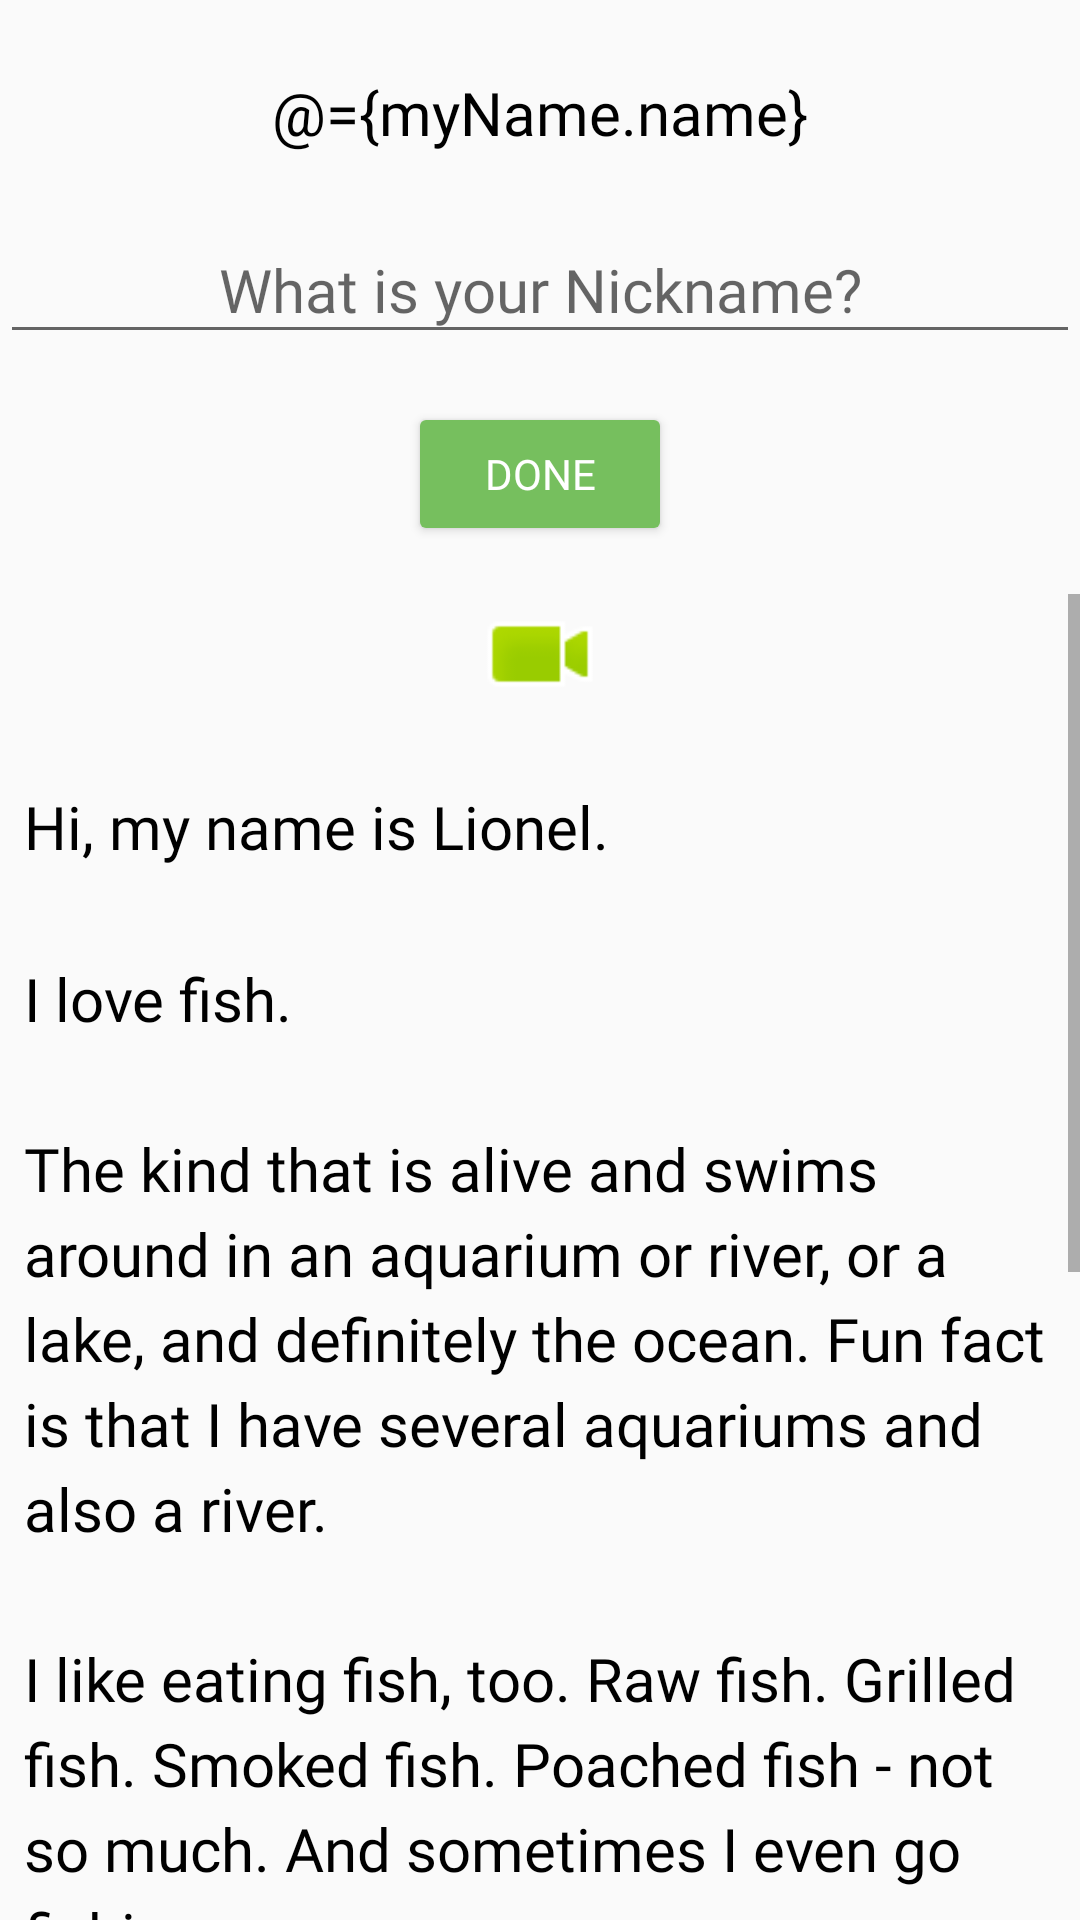

Reconstruct the res/layout file that produces this screen, plus the resources it refers to.
<!-- AndroidManifest.xml: application theme AppTheme -->
<!-- res/layout/activity_about_me.xml -->
<?xml version="1.0" encoding="utf-8"?>
<layout xmlns:android="http://schemas.android.com/apk/res/android"
    xmlns:app="http://schemas.android.com/apk/res-auto"
    xmlns:tools="http://schemas.android.com/tools"
    tools:context=".about_me.AboutMeActivity">

    <data>

        <variable
            name="myName"
            type="com.lionel.kotlinp.about_me.MyName" />
    </data>

    <LinearLayout
        android:layout_width="match_parent"
        android:layout_height="match_parent"
        android:orientation="vertical">

        <TextView
            android:id="@+id/textView"
            style="@style/NameStyle"
            android:layout_width="match_parent"
            android:layout_height="wrap_content"
            android:text="@={myName.name}"
            android:textAlignment="center" />

        <EditText
            android:id="@+id/edtNickName"
            style="@style/NameStyle"
            android:layout_width="match_parent"
            android:layout_height="wrap_content"
            android:hint="@string/what_is_your_nickname"
            android:inputType="textPersonName"
            android:textAlignment="center" />

        <Button
            android:id="@+id/btnDone"
            style="@style/Widget.AppCompat.Button.Colored"
            android:layout_width="wrap_content"
            android:layout_height="wrap_content"
            android:layout_gravity="center_horizontal"
            android:layout_marginTop="16dp"
            android:fontFamily="@font/roboto"
            android:text="@string/done" />

        <TextView
            android:id="@+id/txtNickName"
            style="@style/NameStyle"
            android:layout_width="match_parent"
            android:layout_height="wrap_content"
            android:layout_marginStart="16dp"
            android:layout_marginEnd="16dp"
            android:background="@color/colorAccent"
            android:text="@={myName.nickname}"
            android:textAlignment="center"
            android:visibility="gone" />

        <ImageView
            android:id="@+id/imgStar"
            android:layout_width="match_parent"
            android:layout_height="wrap_content"
            android:layout_marginTop="16dp"
            android:visibility="gone"
            app:srcCompat="@android:drawable/btn_star_big_on" />

        <ScrollView
            android:id="@+id/scrollBio"
            android:layout_width="match_parent"
            android:layout_height="wrap_content"
            android:layout_marginTop="16dp">

            <LinearLayout
                android:layout_width="match_parent"
                android:layout_height="wrap_content"
                android:orientation="vertical">

                <ImageView
                    android:layout_width="match_parent"
                    android:layout_height="40dp"
                    app:srcCompat="@android:drawable/presence_video_online" />

                <TextView
                    android:id="@+id/txtBio"
                    style="@style/NameStyle"
                    android:layout_width="match_parent"
                    android:layout_height="wrap_content"
                    android:lineSpacingMultiplier="1.2"
                    android:text="@string/bio" />
            </LinearLayout>
        </ScrollView>
    </LinearLayout>

</layout>
<!-- resources referenced by this layout -->
<resources>
  <color name="colorAccent">#76bf5e</color>
  <string name="bio">Hi, my name is Lionel.\n\nI love fish.\n\nThe kind that is alive and swims around in an aquarium or river, or a lake, and definitely the ocean.  Fun fact is that I have several aquariums and also a river.\n\nI like eating fish, too. Raw fish. Grilled fish. Smoked fish. Poached fish - not so much.  And sometimes I even go fishing.\n\nAnd even less sometimes, I actually catch something.\n\nOnce, when I was camping in Canada, and very hungry, I even caught a large salmon with my hands.   I\'ll be happy to teach you how to make your own aquarium.\n\nYou should ask someone else about fishing, though.\n\n</string>
  <string name="done">DONE</string>
  <string name="what_is_your_nickname">What is your Nickname?</string>
  <style name="NameStyle">
          <item name="android:layout_marginTop">16dp</item>
          <item name="android:fontFamily">@font/roboto</item>
          <item name="android:padding">8dp</item>
          <item name="android:textColor">@android:color/black</item>
          <item name="android:textSize">20sp</item>
      </style>
  <style name="AppTheme" parent="Theme.AppCompat.Light.DarkActionBar">
          
          <item name="colorPrimary">@color/colorPrimary</item>
          <item name="colorPrimaryDark">@color/colorPrimaryDark</item>
          <item name="colorAccent">@color/colorAccent</item>
      </style>
  <color name="colorPrimary">#008577</color>
  <color name="colorPrimaryDark">#00574B</color>
</resources>
